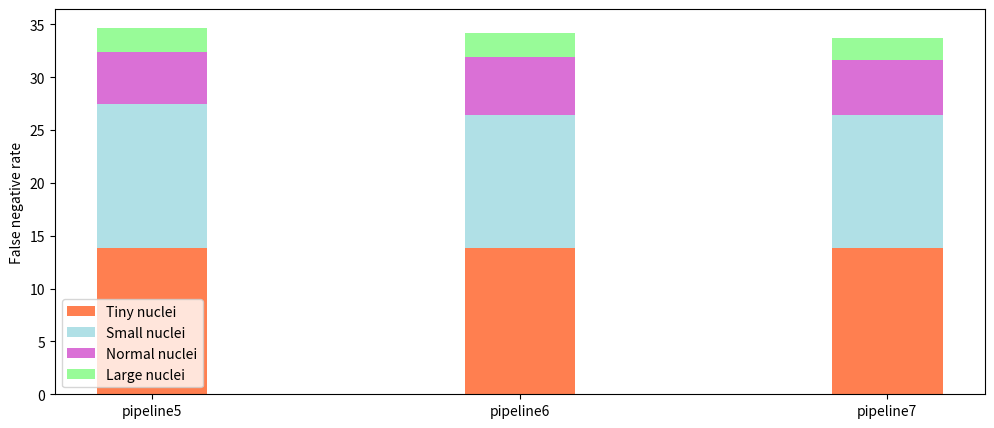

Reproduce this figure in Python.
#FNs plot for Nuclei @ threshold 0.7


import numpy as np
import matplotlib.pyplot as plt
from matplotlib import rc
import pandas as pd
pipelines = ['pipeline5','pipeline6','pipeline7']

#add the FN values for each size for pipe5,6,7 respectively
Tiny_nuclei = [54,54,54]
Small_nuclei = [53,49,49]
Normal_nuclei = [19,21,20]
Large_nuclei = [9,9,8]

#total is FN+TP (obtained from evaluation), sum then add below
total = 389
TinyNuclei = [(i / total * 100) for i in Tiny_nuclei]
SmallNuclei = [(i / total * 100) for i in Small_nuclei]
NormalNuclei = [(i / total * 100) for i in Normal_nuclei]
LargeNuclei = [(i / total * 100) for i in Large_nuclei]

r = [0,1,2]
raw_data = {'Tiny nuclei': TinyNuclei,'Small nuclei': SmallNuclei,'Normal nuclei': NormalNuclei, 'Large nuclei': LargeNuclei}

df = pd.DataFrame(raw_data, index = pipelines)
 
#print(df)

plt.figure(figsize = (12,5))

plt.bar(r, TinyNuclei, color='coral', width=0.3)
plt.bar(r, SmallNuclei, bottom=TinyNuclei,color='powderblue', width=0.3)
plt.bar(r, NormalNuclei,  bottom = [i+j for i,j in zip(TinyNuclei, SmallNuclei)], color='orchid', width=0.3)
plt.bar(r, LargeNuclei, bottom = [i+j+m for i,j,m in zip(TinyNuclei, SmallNuclei,NormalNuclei)], color = 'palegreen', width = 0.3)

plt.xticks(r, pipelines, rotation = 0)
plt.ylabel('False negative rate')
plt.legend(raw_data)
plt.rcParams.update({'font.size': 15})
plt.savefig('FNR_Nuclei.png')
plt.show()